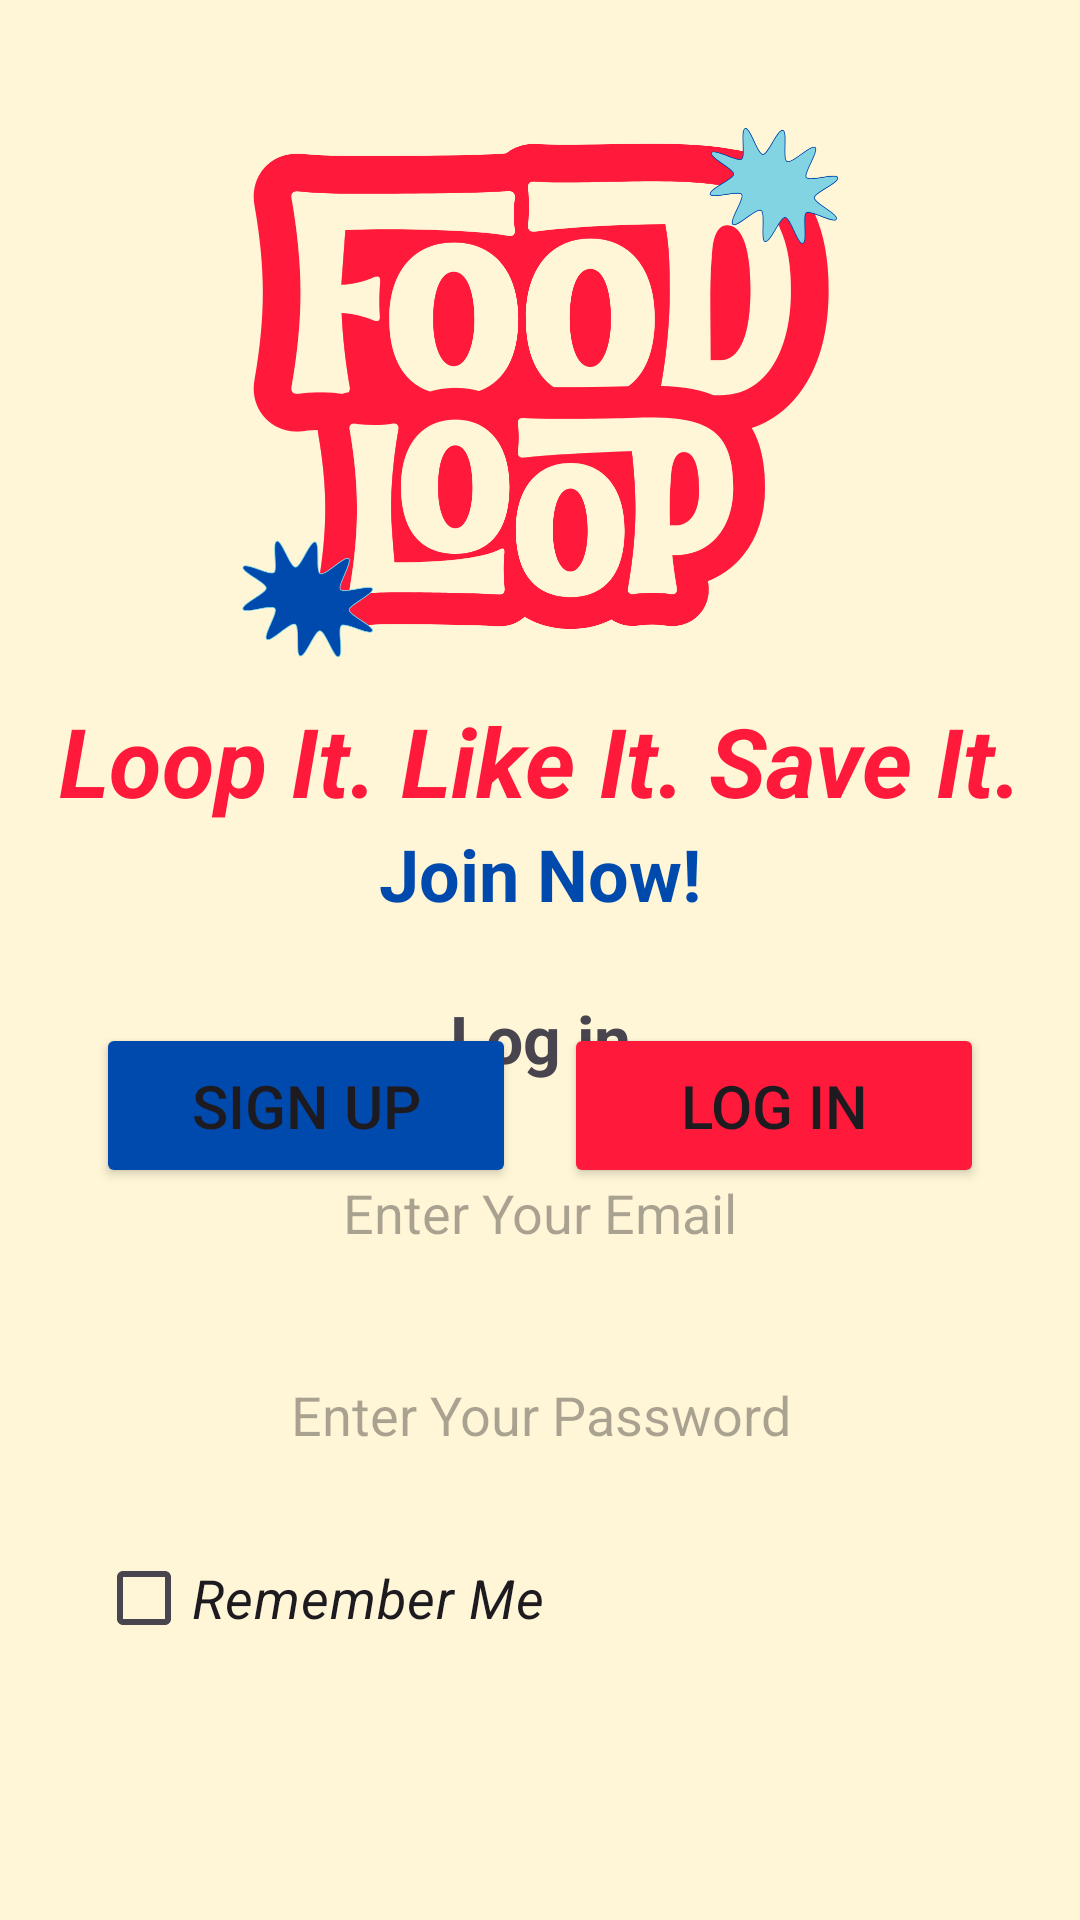

Layout XML and referenced resources for this Android screen:
<!-- AndroidManifest.xml: application theme Theme.FoodLoop -->
<!-- res/layout/activity_account_login.xml -->
<?xml version="1.0" encoding="utf-8"?>
<androidx.constraintlayout.widget.ConstraintLayout xmlns:android="http://schemas.android.com/apk/res/android"
    xmlns:app="http://schemas.android.com/apk/res-auto"
    xmlns:tools="http://schemas.android.com/tools"
    android:id="@+id/main"
    android:layout_width="match_parent"
    android:layout_height="match_parent"
    android:background="#fff6d7"
    tools:context=".Account_LogIn">

    <ImageView
        android:id="@+id/fdLogo"
        android:layout_width="200dp"
        android:layout_height="200dp"
        android:layout_marginTop="32dp"
        android:contentDescription="@string/txtLogoDesc"
        android:src="@drawable/foodloop_logo"
        app:layout_constraintEnd_toEndOf="parent"
        app:layout_constraintStart_toStartOf="parent"
        app:layout_constraintTop_toTopOf="parent" />

    <TextView
        android:id="@+id/regTitle"
        android:layout_width="wrap_content"
        android:layout_height="wrap_content"
        android:text="@string/regTitle"
        android:textColor="#ff193b"
        android:textSize="32sp"
        android:textStyle="bold|italic"
        app:layout_constraintTop_toBottomOf="@id/fdLogo"
        app:layout_constraintStart_toStartOf="parent"
        app:layout_constraintEnd_toEndOf="parent" />

    <TextView
        android:id="@+id/regTitleJoin"
        android:layout_width="wrap_content"
        android:layout_height="wrap_content"
        android:text="@string/regJoin"
        android:textColor="#004aad"
        android:textSize="24sp"
        android:textStyle="bold"
        app:layout_constraintTop_toBottomOf="@id/regTitle"
        app:layout_constraintStart_toStartOf="parent"
        app:layout_constraintEnd_toEndOf="parent" />

    <TextView
        android:id="@+id/txtLogin"
        android:layout_width="wrap_content"
        android:layout_height="wrap_content"
        android:layout_marginTop="24dp"
        android:text="@string/txtLogin"
        android:textSize="22sp"
        android:textStyle="bold"
        app:layout_constraintTop_toBottomOf="@id/regTitleJoin"
        app:layout_constraintStart_toStartOf="parent"
        app:layout_constraintEnd_toEndOf="parent" />

    <EditText
        android:id="@+id/userEmail"
        android:layout_width="0dp"
        android:layout_height="55dp"
        android:layout_marginStart="32dp"
        android:layout_marginTop="16dp"
        android:layout_marginEnd="32dp"
        android:background="@drawable/edittext_bg"
        android:gravity="center"
        android:hint="@string/txtEmail"
        android:inputType="textEmailAddress"
        android:paddingStart="16dp"
        android:paddingEnd="16dp"
        android:textSize="18sp"
        app:layout_constraintEnd_toEndOf="parent"
        app:layout_constraintStart_toStartOf="parent"
        app:layout_constraintTop_toBottomOf="@id/txtLogin" />

    <EditText
        android:id="@+id/userPass"
        android:layout_width="0dp"
        android:layout_height="55dp"
        android:layout_marginStart="32dp"
        android:layout_marginTop="12dp"
        android:layout_marginEnd="32dp"
        android:background="@drawable/edittext_bg"
        android:gravity="center"
        android:hint="@string/txtPassword"
        android:inputType="textPassword"
        android:paddingStart="16dp"
        android:paddingEnd="16dp"
        android:textSize="18sp"
        app:layout_constraintEnd_toEndOf="parent"
        app:layout_constraintStart_toStartOf="parent"
        app:layout_constraintTop_toBottomOf="@id/userEmail" />

    <CheckBox
        android:id="@+id/cbRememberMe"
        android:layout_width="344dp"
        android:layout_height="52dp"
        android:layout_marginTop="8dp"
        android:text="@string/RememberMe"
        android:textSize="18sp"
        android:textStyle="italic"
        app:layout_constraintStart_toStartOf="@id/userPass"
        app:layout_constraintTop_toBottomOf="@id/userPass" />

    <LinearLayout
        android:layout_width="0dp"
        android:layout_height="wrap_content"
        android:layout_marginBottom="244dp"
        android:orientation="horizontal"
        android:paddingStart="32dp"
        android:paddingEnd="32dp"
        app:layout_constraintBottom_toBottomOf="parent"
        app:layout_constraintEnd_toEndOf="parent"
        app:layout_constraintHorizontal_bias="1.0"
        app:layout_constraintStart_toStartOf="parent">

        <Button
            android:id="@+id/btnSignUp"
            android:layout_width="0dp"
            android:layout_height="55dp"
            android:layout_marginEnd="8dp"
            android:layout_weight="1"
            android:backgroundTint="#004aad"
            android:onClick="toCreateAccount"
            android:text="@string/btnSignUp"
            android:textAllCaps="false"
            android:textSize="20sp"
            app:cornerRadius="28dp" />

        <Button
            android:id="@+id/btnLogin"
            android:layout_width="0dp"
            android:layout_height="55dp"
            android:layout_marginStart="8dp"
            android:layout_weight="1"
            android:backgroundTint="#ff193b"
            android:onClick="login"
            android:text="@string/btnLogin"
            android:textAllCaps="false"
            android:textSize="20sp"
            app:cornerRadius="28dp" />
    </LinearLayout>

</androidx.constraintlayout.widget.ConstraintLayout>
<!-- resources referenced by this layout -->
<resources>
  <!-- drawable foodloop_logo: png bitmap (drawable, 114719 bytes) -->
  <string name="RememberMe">Remember Me</string>
  <string name="btnLogin">LOG IN</string>
  <string name="btnSignUp">SIGN UP</string>
  <string name="regJoin">Join Now!</string>
  <string name="regTitle">Loop It. Like It. Save It.</string>
  <string name="txtEmail">Enter Your Email</string>
  <string name="txtLogin">Log in</string>
  <string name="txtLogoDesc">FoodLoop</string>
  <string name="txtPassword">Enter Your Password\n</string>
  <style name="Theme.FoodLoop" parent="Base.Theme.FoodLoop" />
  <style name="Base.Theme.FoodLoop" parent="Theme.Material3.DayNight.NoActionBar">
          
          
      </style>
</resources>
